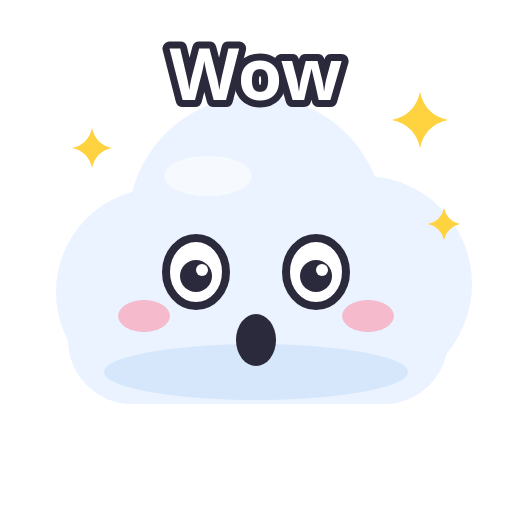
t = 0.00 s
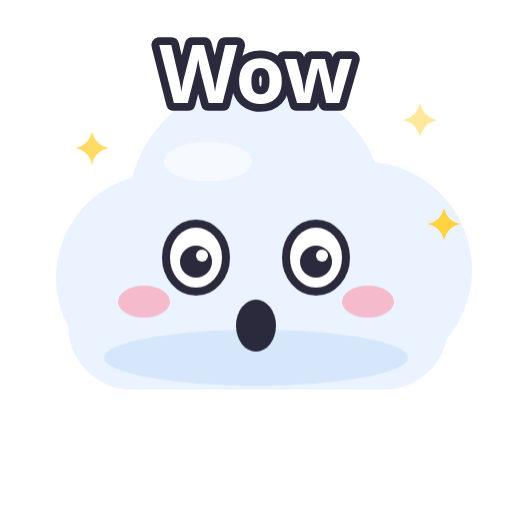
t = 0.70 s
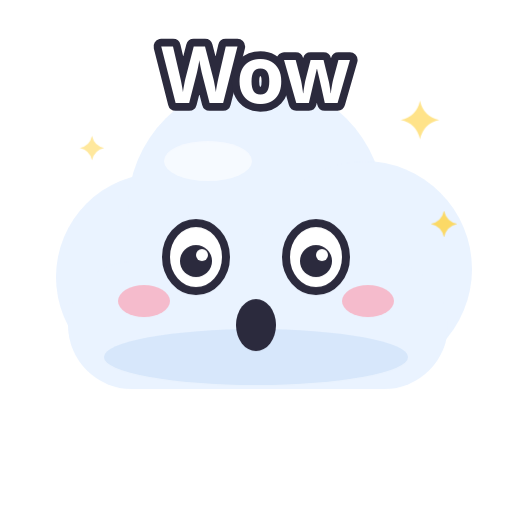
t = 1.06 s
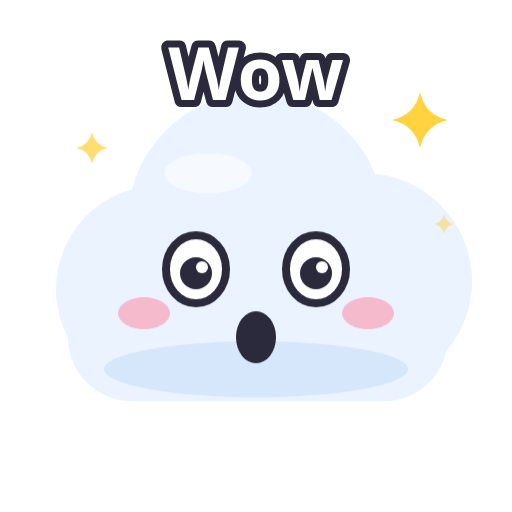
t = 1.54 s
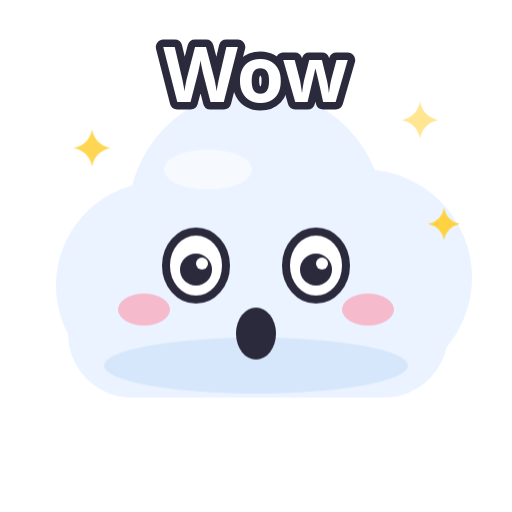
t = 2.20 s
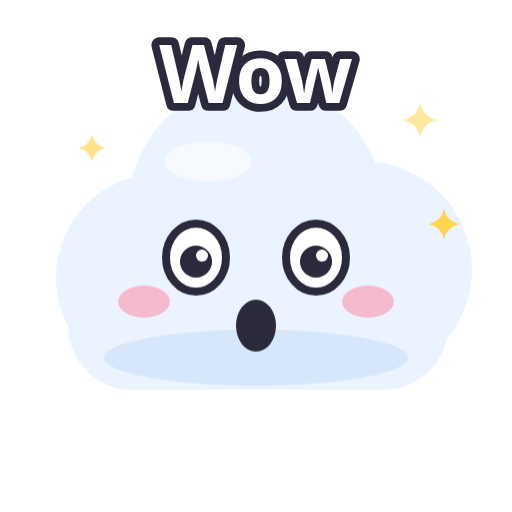
t = 2.50 s

The animated SVG that drew these frames (rendered in a browser with its animation timeline set to each time). Animation: 9 CSS @keyframes rules; one cycle of 3.10 s, repeats indefinitely.

<svg xmlns="http://www.w3.org/2000/svg" viewBox="0 0 256 256"><style>.bob{animation:bob 1.8s ease-in-out infinite;transform-origin:128px 220px}@keyframes bob{0%,100%{transform:translateY(0)}50%{transform:translateY(-8px)}}.wave{animation:wave 1s ease-in-out infinite;transform-box:fill-box;transform-origin:50% 100%}@keyframes wave{0%,100%{transform:rotate(0)}50%{transform:rotate(-18deg)}}.beat{animation:beat 1s ease-in-out infinite;transform-box:fill-box;transform-origin:center}@keyframes beat{0%,100%{transform:scale(1)}50%{transform:scale(1.18)}}.rise{animation:rise 2.4s ease-in infinite}@keyframes rise{0%{transform:translateY(10px);opacity:0}30%{opacity:1}100%{transform:translateY(-30px);opacity:0}}.tw{animation:tw 1.6s ease-in-out infinite;transform-box:fill-box;transform-origin:center}@keyframes tw{0%,100%{transform:scale(1);opacity:1}50%{transform:scale(.6);opacity:.5}}.pop{animation:pop 1.8s ease-in-out infinite;transform-box:fill-box;transform-origin:center}@keyframes pop{0%,100%{transform:scale(1)}40%{transform:scale(1.12)}}.drip{animation:drip 1.4s ease-in infinite}@keyframes drip{0%{transform:translateY(0);opacity:1}100%{transform:translateY(14px);opacity:0}}.zz{animation:zz 2.4s ease-in-out infinite}@keyframes zz{0%{transform:translate(0,8px);opacity:0}40%{opacity:1}100%{transform:translate(8px,-10px);opacity:0}}.fall{animation:fall 2s linear infinite}@keyframes fall{0%{transform:translateY(-10px)}100%{transform:translateY(24px)}}.d1{animation-delay:.35s}.d2{animation-delay:.7s}@media (prefers-reduced-motion: reduce){*{animation:none!important}}</style><g class="bob"><circle cx="80" cy="146" r="52" fill="#EAF3FF"/><circle cx="128" cy="112" r="64" fill="#EAF3FF"/><circle cx="182" cy="142" r="54" fill="#EAF3FF"/><rect x="34" y="138" width="190" height="64" rx="32" fill="#EAF3FF"/><ellipse cx="104" cy="88" rx="22" ry="10" fill="#fff" opacity=".6"/><ellipse cx="128" cy="186" rx="76" ry="14" fill="#B9D4F5" opacity=".4"/><ellipse cx="72" cy="158" rx="13" ry="8" fill="#FF8FA3" opacity=".55"/><ellipse cx="184" cy="158" rx="13" ry="8" fill="#FF8FA3" opacity=".55"/><ellipse cx="98" cy="136" rx="15" ry="17" fill="#fff" stroke="#2B2A3D" stroke-width="4"/><circle cx="98" cy="138" r="8" fill="#2B2A3D"/><circle cx="101" cy="135" r="3" fill="#fff"/><ellipse cx="158" cy="136" rx="15" ry="17" fill="#fff" stroke="#2B2A3D" stroke-width="4"/><circle cx="158" cy="138" r="8" fill="#2B2A3D"/><circle cx="161" cy="135" r="3" fill="#fff"/><ellipse cx="128" cy="170" rx="10" ry="13" fill="#2B2A3D"/></g><path class="tw" d="M210 46Q212.52 57.48 224 60Q212.52 62.52 210 74Q207.48 62.52 196 60Q207.48 57.48 210 46z" fill="#FFD23F"/><path class="tw d1" d="M46 64Q47.8 72.2 56 74Q47.8 75.8 46 84Q44.2 75.8 36 74Q44.2 72.2 46 64z" fill="#FFD23F"/><path class="tw d2" d="M222 104Q223.44 110.56 230 112Q223.44 113.44 222 120Q220.56 113.44 214 112Q220.56 110.56 222 104z" fill="#FFD23F"/><text class="pop" x="128" y="50" font-family="Nunito, 'Arial Rounded MT Bold', 'Segoe UI', Verdana, sans-serif" font-weight="900" font-size="36" text-anchor="middle" fill="#FFFFFF" stroke="#2B2A3D" stroke-width="7" stroke-linejoin="round" paint-order="stroke">Wow</text></svg>
